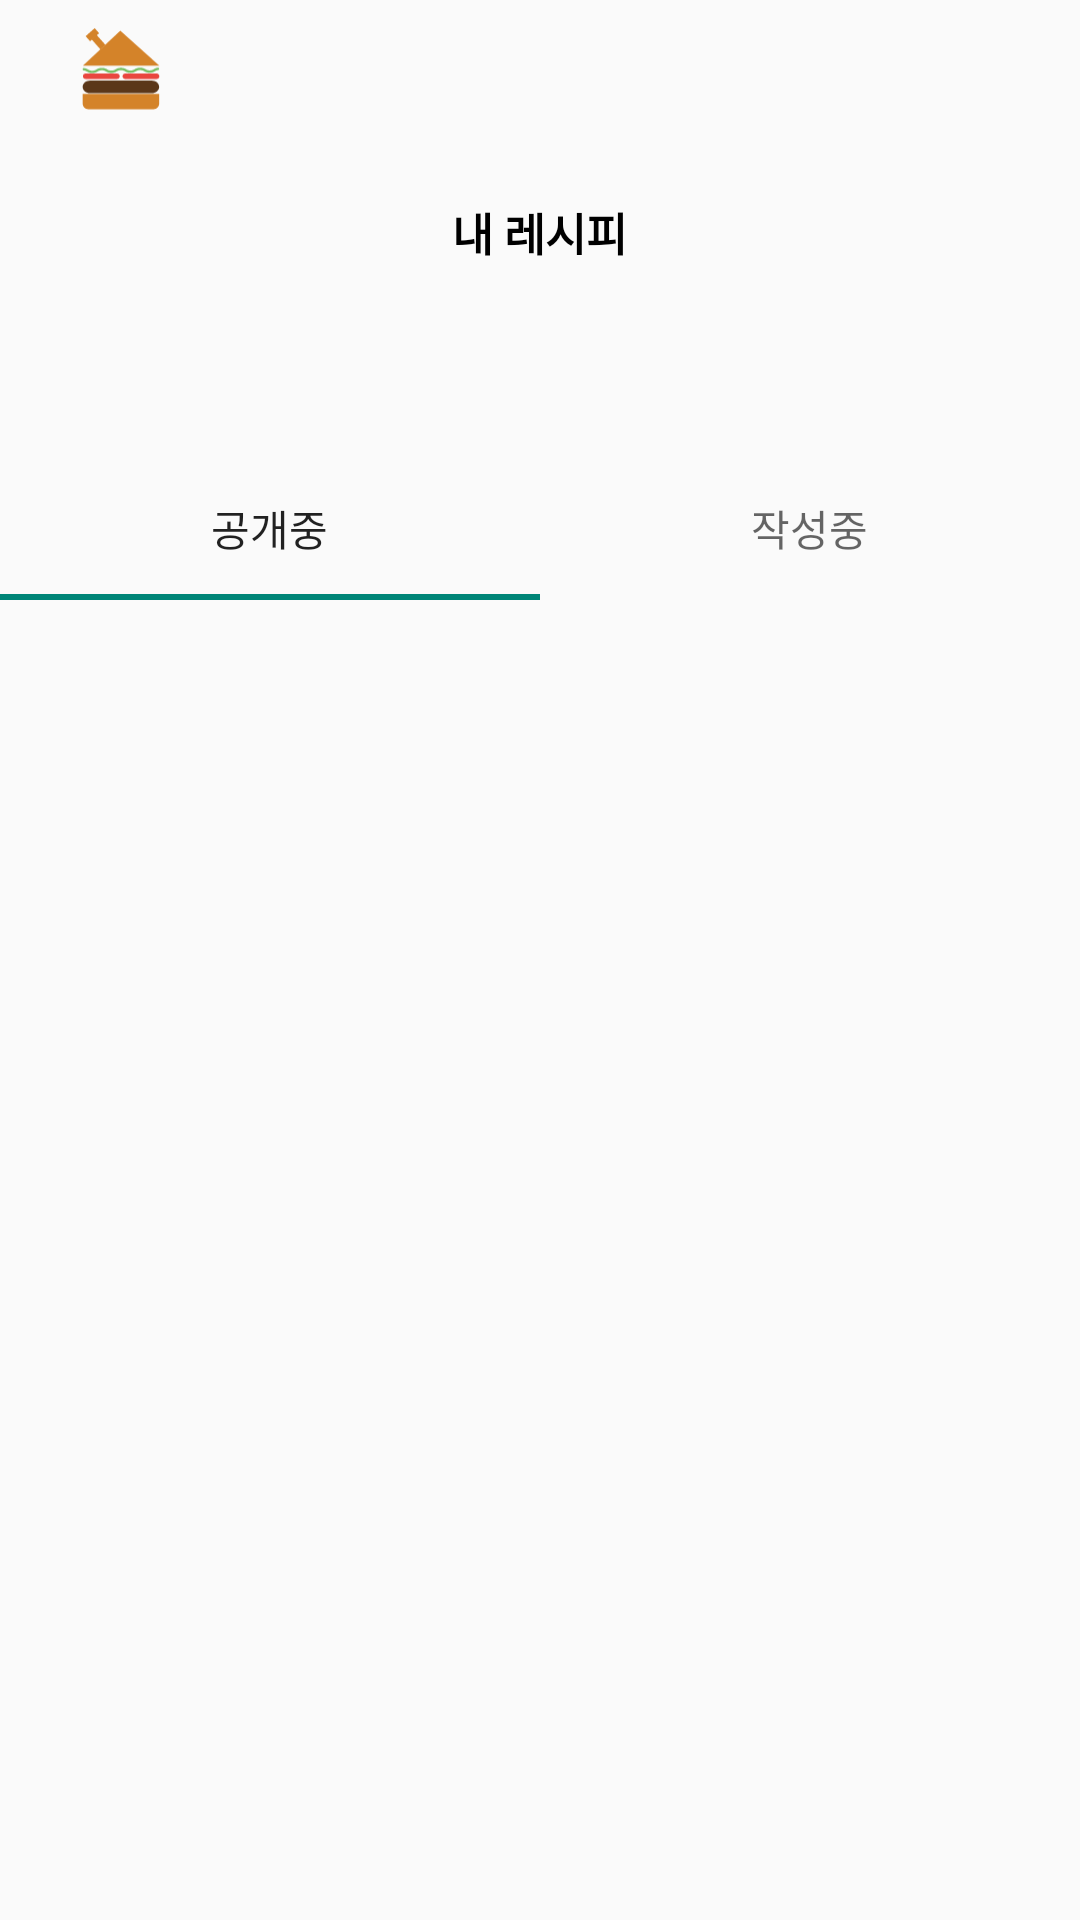

Write the Android layout XML for this screen, with the resource values it uses.
<!-- AndroidManifest.xml: application theme Theme.HomeFoodFighterAndroid -->
<!-- res/layout/activity_myrecipe.xml -->
<?xml version="1.0" encoding="utf-8"?>
<androidx.constraintlayout.widget.ConstraintLayout xmlns:android="http://schemas.android.com/apk/res/android"
    xmlns:app="http://schemas.android.com/apk/res-auto"
    xmlns:tools="http://schemas.android.com/tools"
    android:layout_width="match_parent"
    android:layout_height="match_parent"
    tools:context=".MyrecipeActivity">
    <LinearLayout
        android:id="@+id/app_bar"
        android:layout_width="match_parent"
        android:layout_height="wrap_content"
        android:orientation="vertical"
        app:layout_constraintEnd_toEndOf="parent"
        app:layout_constraintStart_toStartOf="parent"
        app:layout_constraintTop_toTopOf="parent">

        <androidx.appcompat.widget.LinearLayoutCompat
            android:id="@+id/home_bar"
            android:layout_width="match_parent"
            android:layout_height="50dp"
            android:gravity="center_vertical">

            <ImageView
                android:id="@+id/imageView"
                android:layout_width="31sp"
                android:layout_height="32sp"
                android:layout_marginStart="25dp"
                android:src="@drawable/icon_logo" />
            <View
                android:layout_width="0dp"
                android:layout_height="0dp"
                android:layout_weight="1"/>

        </androidx.appcompat.widget.LinearLayoutCompat>

        <androidx.appcompat.widget.LinearLayoutCompat
            android:id="@+id/tool_bar"
            android:layout_width="match_parent"
            android:layout_height="55dp"
            android:paddingHorizontal="25sp"
            android:paddingVertical="5sp"
            android:gravity="center_vertical">

            <ImageView
                android:id="@+id/imageView3"
                android:layout_width="wrap_content"
                android:layout_height="wrap_content"
                android:src="@drawable/icon_back" />
            <View
                android:layout_width="0dp"
                android:layout_height="0dp"
                android:layout_weight="1"/>
            <TextView
                android:id="@+id/text_toolbar"
                android:layout_width="wrap_content"
                android:layout_height="wrap_content"
                android:textColor="@color/black"
                android:textSize="15sp"
                android:textStyle="bold"
                android:text="내 레시피"/>
            <View
                android:layout_width="0dp"
                android:layout_height="0dp"
                android:layout_weight="1"/>

        </androidx.appcompat.widget.LinearLayoutCompat>
    </LinearLayout>

    <com.google.android.material.tabs.TabLayout
        android:id="@+id/tabLayout"
        android:layout_width="match_parent"
        android:layout_height="wrap_content"
        android:layout_marginTop="47dp"
        app:layout_constraintEnd_toEndOf="parent"
        app:layout_constraintStart_toStartOf="parent"
        app:layout_constraintTop_toBottomOf="@+id/app_bar">

        <com.google.android.material.tabs.TabItem
            android:layout_width="match_parent"
            android:layout_height="wrap_content"
            android:text="공개중" />

        <com.google.android.material.tabs.TabItem
            android:layout_width="match_parent"
            android:layout_height="wrap_content"
            android:text="작성중" />
    </com.google.android.material.tabs.TabLayout>

    <androidx.viewpager2.widget.ViewPager2
        android:id="@+id/viewPager"
        android:layout_width="match_parent"
        android:layout_height="0dp"
        app:layout_constraintBottom_toBottomOf="parent"
        app:layout_constraintEnd_toEndOf="parent"
        app:layout_constraintStart_toStartOf="parent"
        app:layout_constraintTop_toBottomOf="@+id/tabLayout" />
</androidx.constraintlayout.widget.ConstraintLayout>
<!-- resources referenced by this layout -->
<resources>
  <color name="black">#FF000000</color>
  <!-- drawable icon_logo: vector/xml drawable (drawable, 3114 chars, omitted) -->
  <style name="Theme.HomeFoodFighterAndroid" parent="Theme.AppCompat.Light.NoActionBar">
          
          <item name="colorPrimary">@color/purple_500</item>
          <item name="colorPrimaryVariant">@color/purple_700</item>
          <item name="colorOnPrimary">@color/white</item>
          
          <item name="colorSecondary">@color/teal_200</item>
          <item name="colorSecondaryVariant">@color/teal_700</item>
          <item name="colorOnSecondary">@color/black</item>
          
          <item name="android:statusBarColor">?attr/colorPrimaryVariant</item>
          
      </style>
  <color name="purple_500">#FF6200EE</color>
  <color name="purple_700">#FF3700B3</color>
  <color name="white">#FFFFFFFF</color>
  <color name="teal_200">#FF03DAC5</color>
  <color name="teal_700">#FF018786</color>
</resources>
